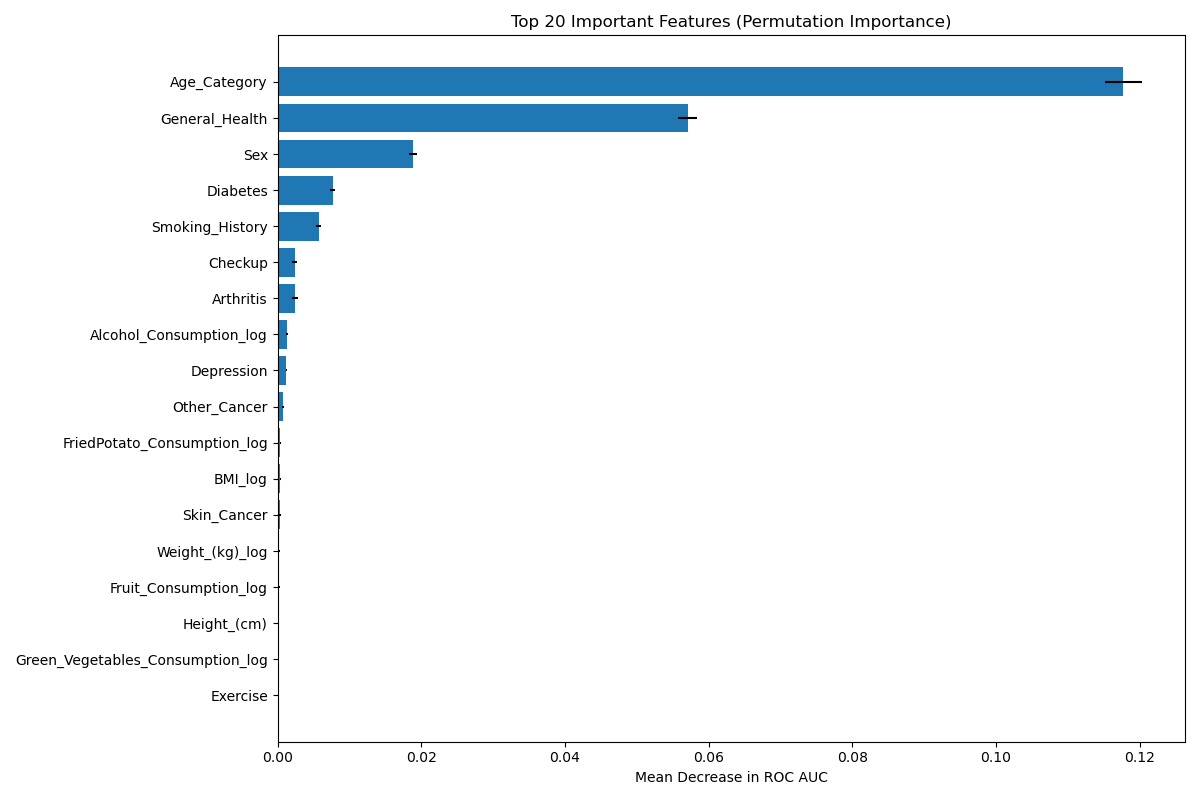

The file beside this chart, header and first rows:
Feature, Importance, Std
Age_Category, 0.1177, 0.002587
General_Health, 0.05705, 0.001332
Sex, 0.01884, 0.0005991
Diabetes, 0.00767, 0.0003105
Smoking_History, 0.005716, 0.0003501
Checkup, 0.002399, 0.0003326
Arthritis, 0.002396, 0.0003966
Alcohol_Consumption_log, 0.00126, 0.0001229
Depression, 0.001234, 0.000115
Other_Cancer, 0.0007151, 0.0001593
FriedPotato_Consumption_log, 0.0003882, 9.100722343051979e-05
BMI_log, 0.0003567, 7.86525333378499e-05
Skin_Cancer, 0.0003519, 0.0001025
Weight_(kg)_log, 0.0002371, 6.436766403011758e-05
Fruit_Consumption_log, 0.0002061, 9.220688608134163e-05
Height_(cm), 0.0001361, 7.602342685000741e-05
Green_Vegetables_Consumption_log, 0.0001336, 7.964150445877691e-05
Exercise, 3.622181965297066e-05, 3.678174154725e-05
